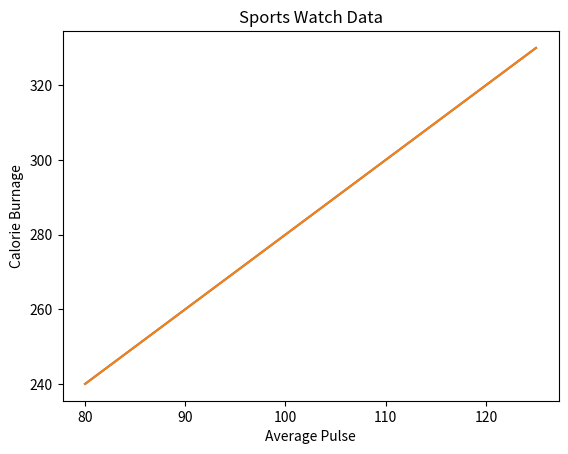

Reproduce this figure in Python.
import numpy as np
import matplotlib.pyplot as plt

x = np.array([80, 85, 90, 95, 100, 105, 110, 115, 120, 125])
y = np.array([240, 250, 260, 270, 280, 290, 300, 310, 320, 330])

plt.plot(x, y)

plt.xlabel("Average Pulse")
plt.ylabel("Calorie Burnage")

plt.show()


import numpy as np
import matplotlib.pyplot as plt

x = np.array([80, 85, 90, 95, 100, 105, 110, 115, 120, 125])
y = np.array([240, 250, 260, 270, 280, 290, 300, 310, 320, 330])

plt.plot(x, y)

plt.title("Sports Watch Data")
plt.xlabel("Average Pulse")
plt.ylabel("Calorie Burnage")

plt.show()